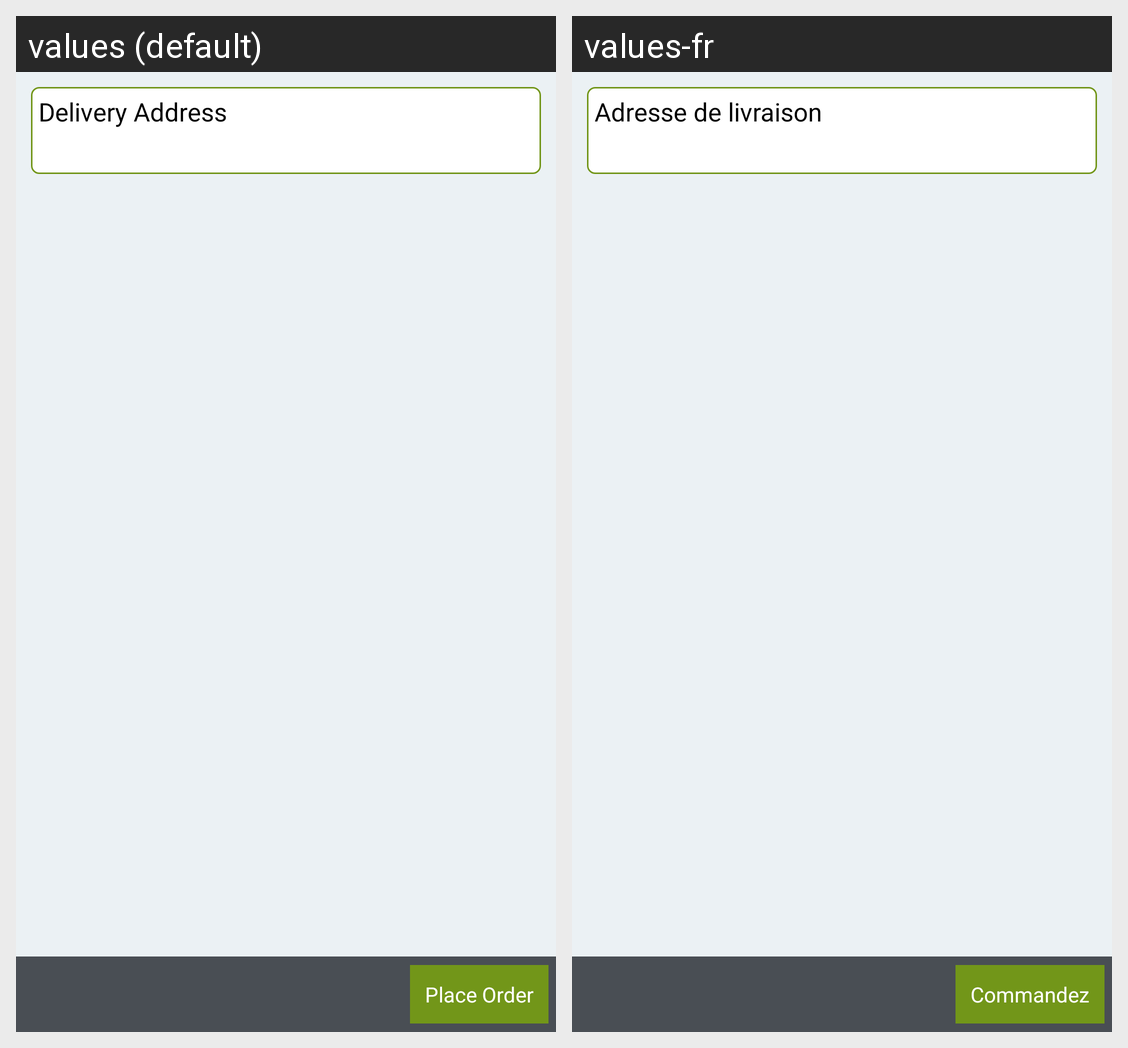

This grid shows one Android layout under two languages. Give, for every string resource on the screen, its name, the default text and each shown locale's text.
Android screen res/layout/activity_place_order.xml rendered under 2 locales, left to right: values (default), values-fr. Device: Nexus 5 (rendered at 1080×1920; each locale shown at half size, 540×960, under a caption strip naming it); theme AppTheme.
Strings drawn on this screen, with the default value and each locale's value (text and hints the layout hard-codes, and strings that could not be matched under every locale, appear in the picture but are not listed):

str_del_address
  values: Delivery Address
  values-fr: Adresse de livraison

str_place_order
  values: Place Order
  values-fr: Commandez
